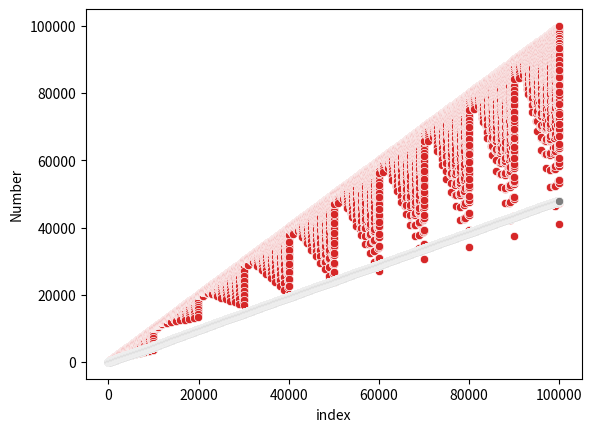

This figure's Python source:

import pandas as pd
import seaborn as sns
import matplotlib.pyplot as plt

# returns the product of the nonzero digits in num
def productNonzeroDigits(num):
    string = [char for char in str(num)]
    product = 1
    for s in string:
        if int(s) != 0:
            product *= int(s)
    return product

# generates the wisteria sequence up to the n-th number
def generate_wisteria(n):
    sequence = []
    i = 1
    while len(sequence) < n:
        sequence.append(i - productNonzeroDigits(i))
        i += 1
    return sequence

# Basic scatterplots
n = 100
sequence = generate_wisteria(n)
df = pd.DataFrame(sequence, columns=['Number'])
df['index'] = [i for i in range(n)]
sns.scatterplot(x="index",y = "Number", data=df)
plt.show()

n = 1000
sequence = generate_wisteria(n)
df = pd.DataFrame(sequence, columns=['Number'])
df['index'] = [i for i in range(n)]
sns.scatterplot(x="index",y = "Number", data=df)
plt.show()

n = 10000
sequence = generate_wisteria(n)
df = pd.DataFrame(sequence, columns=['Number'])
df['index'] = [i for i in range(n)]
sns.scatterplot(x="index",y = "Number", data=df)
plt.show()

n = 100000
sequence = generate_wisteria(n)
df = pd.DataFrame(sequence, columns=['Number'])
df['index'] = [i for i in range(n)]
sns.scatterplot(x="index",y = "Number", data=df)
plt.show()

# Plots of Averages
n = 100
sequence = generate_wisteria(n)
average_sequence = []
total = 0
for i, s in enumerate(sequence):
    total += s
    average = total / (i + 1)
    average_sequence.append(average)

df = pd.DataFrame(average_sequence, columns=["Average"])
df['index'] = [i for i in range(n)]
sns.scatterplot(x="index", y="Average", data=df)
plt.show()

n = 1000
sequence = generate_wisteria(n)
average_sequence = []
total = 0
for i, s in enumerate(sequence):
    total += s
    average = total / (i + 1)
    average_sequence.append(average)

df = pd.DataFrame(average_sequence, columns=["Average"])
df['index'] = [i for i in range(n)]
sns.scatterplot(x="index", y="Average", data=df)
plt.show()

n = 10000
sequence = generate_wisteria(n)
average_sequence = []
total = 0
for i, s in enumerate(sequence):
    total += s
    average = total / (i + 1)
    average_sequence.append(average)

df = pd.DataFrame(average_sequence, columns=["Average"])
df['index'] = [i for i in range(n)]
sns.scatterplot(x="index", y="Average", data=df)
plt.show()

n = 100000
sequence = generate_wisteria(n)
average_sequence = []
total = 0
for i, s in enumerate(sequence):
    total += s
    average = total / (i + 1)
    average_sequence.append(average)

df = pd.DataFrame(average_sequence, columns=["Average"])
df['index'] = [i for i in range(n)]
sns.scatterplot(x="index", y="Average", data=df)
plt.show()